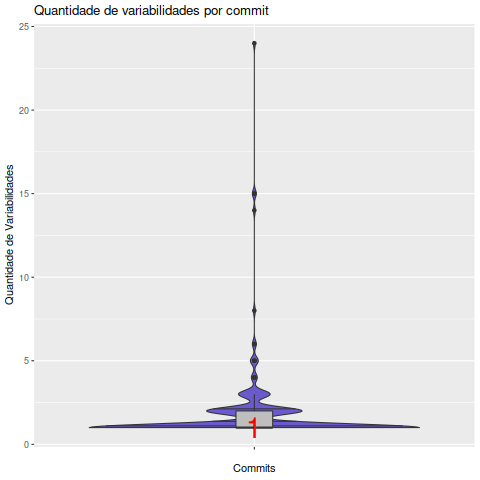

Values plotted in this chart, from the file beside it:
Commit, Variabilidades
0058ed2ede41a172a57e8756c5d5eb97c5ead365, 2
00c5ce17c2b3d1d6a093f30a85a0069b03ed547e, 2
011a99b05e764798b90bcd7dff94ec4dfad49101, 2
01950c7ba72209a44cc4e1b7772b5b9396e7da67, 1
03a059ee3d1c9ef41cb81583bf1765c1e2bbf255, 2
03c96e417f93e84364b14397b3e9749c8b8927aa, 1
040b118a86ac5a1f4e44d3f7662102b5afbce3d7, 1
052a8a1d26c71ad52e5ad70c2e6e24a0c3bcaf89, 2
05ba9e12ddcfb12bc2af695726e24712a2767ea0, 1
0602e46969caca100fd39537b4ffac8d80a97a23, 1
0645f6cffa78079e77c7213bf2409c19ea6caec9, 1
07ec4f18ac677e450eea82d3ee80a04271b6cfa3, 1
085364b191d3c1ec894adc41c5418cb74c89b9d3, 1
0939ca81b5980d68b2e287ea18f2df201e0c98d2, 1
0aca942eacc4a346f4420e6164ee609ea159273d, 1
0b579d9c5e7822da6a3608dd21c508ec9fa72f03, 1
0b6eee2afca978b53fb70bc9eff5ffb080d64ff6, 1
0bb0e018650560f346b1a2b8ec8a1c8b9a5a4cc7, 24
0c8280f12b14df7ba7aa8f679e6c8544e67368ef, 2
0e226ef235270e1cd58e283b37b200a39b594e36, 1
11896ed518caaa0d8af56403214a055877fccacc, 2
134edd345f99bc1b283f33a0d9fb20457d7b586a, 1
14abd80b16170aff306b5e32a727cc665f8c7c63, 2
15d8d71febc9da0c3ec3993213d9469fcd6ddfac, 1
17f7cc2571917634288393a322745292fa2c58a2, 1
187cd707d64fa149bf5932ddd776551852cff553, 1
1a107c5f613374f812fde8147082e18905ce0f9e, 2
1a88fef60b2d2a78a081f766cad20f798e87e9c4, 3
1ba688f0b1a9b3b349f8343db1225d5a1401a3fc, 1
1c6a0dcbe2d193e665198cdb7057853599510e87, 2
1cb72d98ec07a6ba8333fbd68916d9f386db6761, 2
1e13441ec61642c431dd2d534308ba10323244bb, 6
207ea4b388144131558de6bc692c68a6a8018505, 3
20fff7bb5d66fbf1183ffcfa91230e7663659854, 2
22ffcb06a34d8b51362ff976bf06c864ba0c6fa0, 2
2629388c66d1501401b51da19cbab85f6cd11b59, 1
2629f8eeac7cd2bf8750055e7a80cf5502420e74, 1
26947d6f667405332147a576db5ca3bc12ccaa8d, 1
26a564c99a4dd414ee4014e524e371188769a4e6, 1
2860fc372789d808daa63b7b183cfc272d1b64ea, 1
29ddfaa95da71cc8b34235f3f3270f5648d9bbf5, 2
2a4dc83b91c1462d8777299fd838c815fb1563da, 1
2a65714821c3c4165e9effe3ea942a05c446c222, 1
2a8e07be52fb11308433e3945c82614b5128ea4e, 1
2b8e0ec595cf78b3f5debb9a5ef6844b793051a0, 2
2e88e6e209dea4fe9537e96a105f1fcaeeb21a4a, 1
2eaef00029fae2af46b54f3e9f2178f73e9fa774, 1
2f49b103ea254ce9b209a9a3bc6f6632952b5fe3, 1
2f680da91ad76dd29eede8c6ead4528dfccdb54a, 2
31c85043c30dc198e6cc0b606f0afd504be3cd5c, 1
326aafc48580ba3835ac5cacaa3fc9221602f6a2, 1
32bf82c2976330bca4a8f567e154912146478f5a, 1
3353323b0c79dbdfe5ef3ca5f71037188dae9c13, 3
3448cb53523494ce6a85f6e4abf37f9d6e61be05, 1
3554b49cbe6ac9e13bd8ee7e24b9e2005aebf237, 2
356180dee55adff03840077d126b8704e136feb0, 1
36675533e06403ce8a103e46447b8b70c4121c43, 1
37c5d81ebc3ff01199ea104541897fc7819c0de7, 1
3835e9e04d1e053d564695375eb6565158d7b12b, 1
399549e66a4961d7287c08a01b2f6b837c8f5fbe, 1
... 185 more rows
